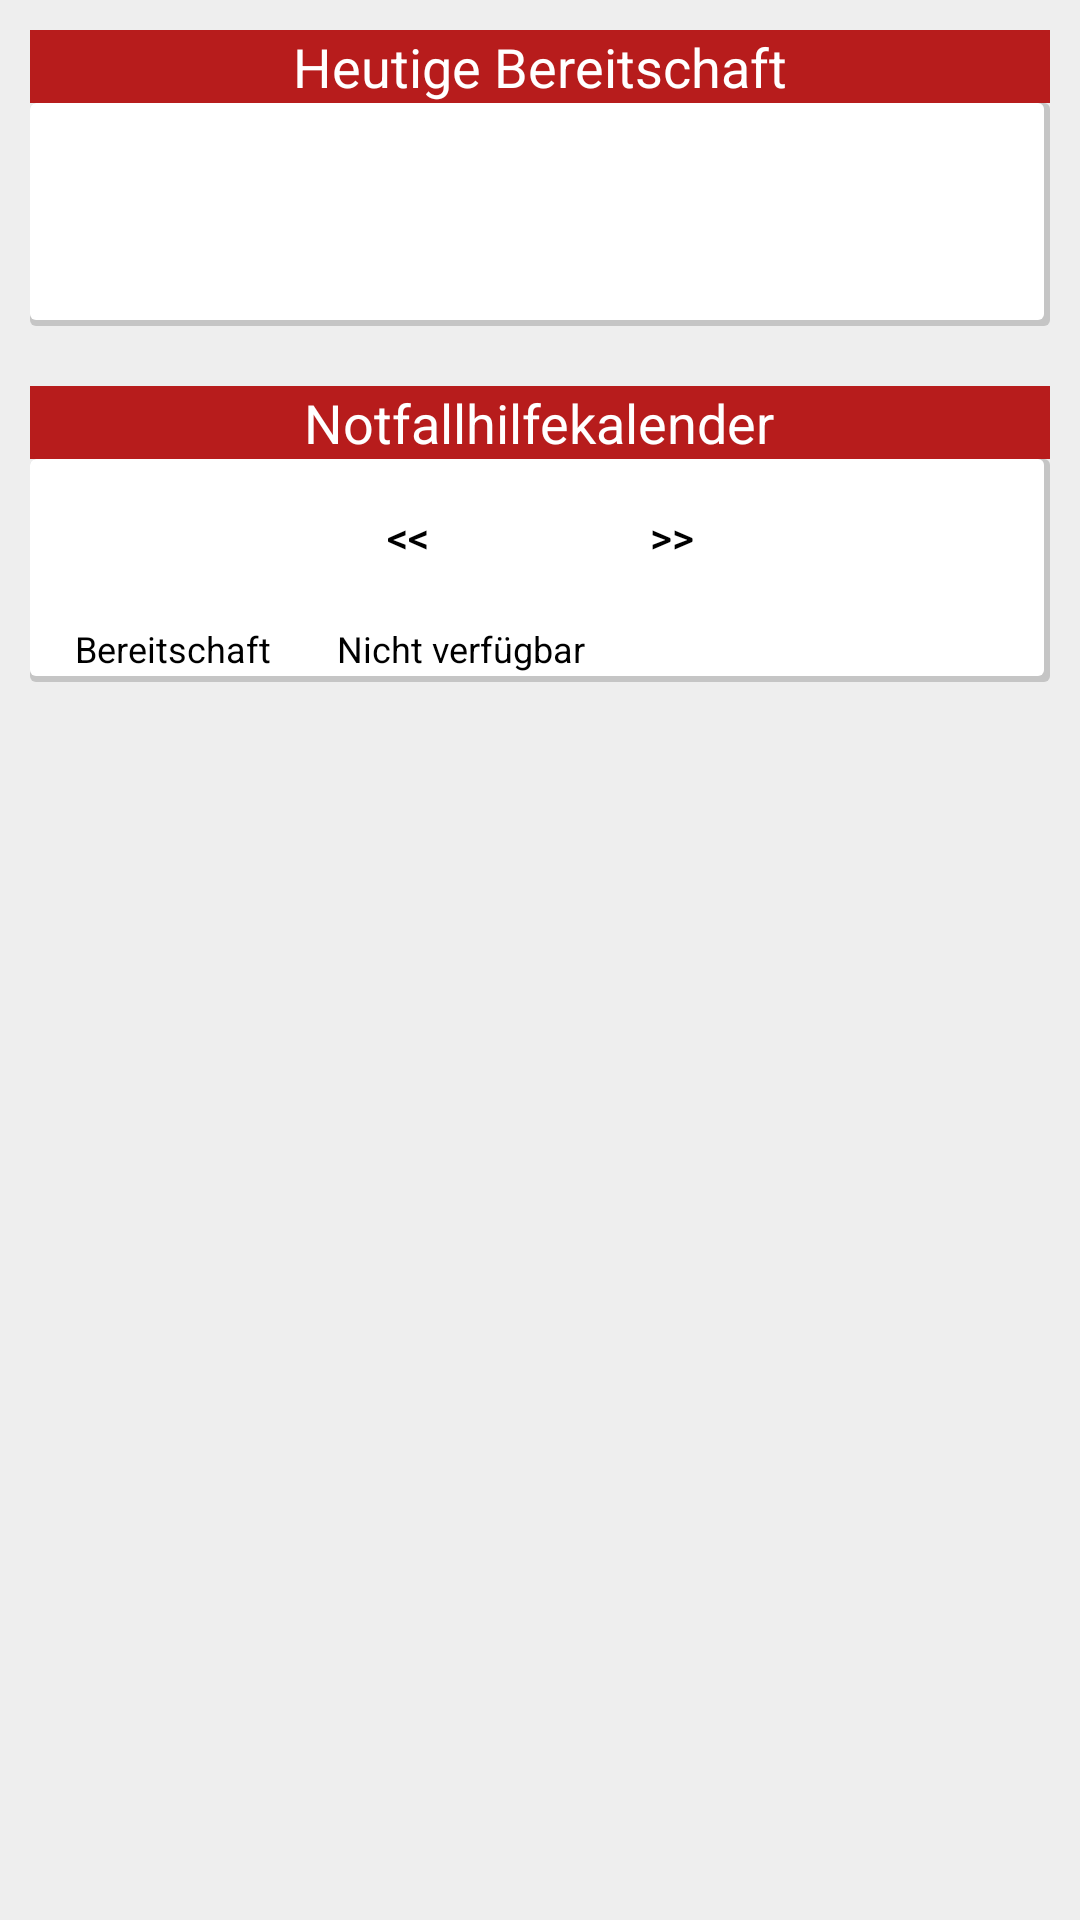

Android layout source for this screen:
<!-- AndroidManifest.xml: application theme AppTheme -->
<!-- res/layout/fragment03.xml -->
<?xml version="1.0" encoding="utf-8"?>
<LinearLayout xmlns:android="http://schemas.android.com/apk/res/android"
    android:layout_width="match_parent"
    android:layout_height="match_parent"
    android:background="@color/colorPrimary"
    android:orientation="vertical" >

    <LinearLayout
        android:layout_width="match_parent"
        android:layout_height="wrap_content"
        android:layout_marginBottom="10dp"
        android:layout_marginLeft="10dp"
        android:layout_marginRight="10dp"
        android:layout_marginTop="10dp"
        android:baselineAligned="false"
        android:orientation="vertical" >

        <LinearLayout
            android:layout_width="match_parent"
            android:layout_height="wrap_content"
            android:background="@drawable/border_fragment01_overviewtitle"
            android:orientation="vertical" >

            <TextView
                android:id="@+id/TextView01"
                android:layout_width="wrap_content"
                android:layout_height="wrap_content"
                android:layout_gravity="center"
                android:text="@string/fragment01_lb_nfhAviable"
                android:textAppearance="?android:attr/textAppearanceMedium"
                android:textColor="@color/colorPrimaryLight" />

        </LinearLayout>

        <LinearLayout
            android:id="@+id/linearLayout01"
            android:layout_width="match_parent"
            android:layout_height="wrap_content"
            android:background="@drawable/border_fragment01_posts"
            android:orientation="vertical" >

            <ListView
                android:id="@+id/listView1"
                android:layout_width="match_parent"
                android:layout_height="wrap_content"
                android:layout_marginLeft="3dp" >
            </ListView>

            <TextView
                android:layout_width="wrap_content"
                android:layout_height="wrap_content"
                android:text="@string/fragment01_personRequiredForNFH"
                android:id="@+id/textView3"
                android:layout_marginTop="5dp"
                android:layout_marginBottom="5dp"
                android:textSize="12sp"
                android:layout_marginLeft="3dp"
                android:visibility="invisible"/>

            <Button
                android:id="@+id/button1"
                android:layout_width="wrap_content"
                android:layout_height="wrap_content"
                android:layout_gravity="right"
                android:text="@string/fragment01_signInForNFH"
                android:visibility="invisible"
                style="?android:attr/borderlessButtonStyle" />


        </LinearLayout>
    </LinearLayout>

    <LinearLayout
        android:layout_width="match_parent"
        android:layout_height="wrap_content"
        android:layout_gravity="center"
        android:layout_marginBottom="10dp"
        android:layout_marginLeft="10dp"
        android:layout_marginRight="10dp"
        android:layout_marginTop="10dp"
        android:baselineAligned="false"
        android:orientation="vertical" >

        <LinearLayout
            android:layout_width="match_parent"
            android:layout_height="wrap_content"
            android:background="@drawable/border_fragment01_overviewtitle"
            android:orientation="vertical" >

            <TextView
                android:id="@+id/textView1"
                android:layout_width="wrap_content"
                android:layout_height="wrap_content"
                android:layout_gravity="center"
                android:text="@string/fragment03_calendar_nfh"
                android:textAppearance="?android:attr/textAppearanceMedium"
                android:textColor="@color/colorPrimaryLight" />
        </LinearLayout>

        <LinearLayout
            android:layout_width="match_parent"
            android:layout_height="wrap_content"
            android:background="@drawable/border_fragment01_posts"
            android:orientation="vertical" >

            <LinearLayout
                android:layout_width="match_parent"
                android:layout_height="wrap_content"
                android:layout_marginTop="2dp"
                android:gravity="center" >

                <Button
                    android:id="@+id/btnPrev"
                    android:layout_width="wrap_content"
                    android:layout_height="wrap_content"
                    android:text="&lt;&lt;"
                    style="?android:attr/borderlessButtonStyle"/>

                <TextView
                    android:id="@+id/textView_month"
                    android:layout_width="wrap_content"
                    android:layout_height="wrap_content" />

                <Button
                    android:id="@+id/btnNext"
                    android:layout_width="wrap_content"
                    android:layout_height="wrap_content"
                    android:text="&gt;&gt;"
                    style="?android:attr/borderlessButtonStyle"/>
            </LinearLayout>

            <LinearLayout
                android:layout_width="match_parent"
                android:layout_height="match_parent"
                android:id="@+id/fragment03_calendar_nfh"
                android:orientation="vertical">

            </LinearLayout>

            <LinearLayout
                android:layout_width="match_parent"
                android:layout_height="wrap_content"
                android:orientation="horizontal"
                android:layout_marginTop="5dp"
                android:layout_marginBottom="3dp">

                <ImageView
                    android:layout_marginLeft="3dp"
                    android:layout_gravity="center_vertical"
                    android:layout_width="9dp"
                    android:layout_height="9dp"
                    android:id="@+id/fragment03_calendar_nfh_legend1"/>

                <TextView
                    android:layout_marginLeft="3dp"
                    android:layout_width="wrap_content"
                    android:layout_height="wrap_content"
                    android:text="@string/fragment03_calendar_nfh_legend1"
                    android:textSize="12sp"/>

                <ImageView
                    android:layout_marginLeft="10dp"
                    android:layout_gravity="center_vertical"
                    android:layout_width="9dp"
                    android:layout_height="9dp"
                    android:id="@+id/fragment03_calendar_nfh_legend2"/>

                <TextView
                    android:layout_marginLeft="3dp"
                    android:layout_width="wrap_content"
                    android:layout_height="wrap_content"
                    android:text="@string/fragment03_calendar_nfh_legend2"
                    android:textSize="12sp"/>


            </LinearLayout>

        </LinearLayout>
    </LinearLayout>
</LinearLayout>
<!-- resources referenced by this layout -->
<resources>
  <color name="colorPrimary">#EEEEEE</color>
  <color name="colorPrimaryLight">#FFFFFF</color>
  <!-- drawable border_fragment01_overviewtitle (drawable) -->
  <?xml version="1.0" encoding="utf-8"?>
      <layer-list xmlns:android="http://schemas.android.com/apk/res/android" >
          <item>
              <shape android:shape="rectangle">
                  <solid android:color="@color/colorPrimaryDark" />
              </shape>
          </item>
          <item android:left="2dp" android:right="2dp"  android:top="2dp" android:bottom="2dp">
              <shape android:shape="rectangle">
                  <solid android:color="@color/colorPrimaryDark" />
              </shape>
          </item>
  
      </layer-list>
  <!-- drawable border_fragment01_posts (drawable) -->
  <?xml version="1.0" encoding="utf-8"?>
      <layer-list xmlns:android="http://schemas.android.com/apk/res/android" >
          <item>
              <shape android:shape="rectangle">
                  <solid android:color="#CABBBBBB"/>
                  <corners android:radius="2dp" />
              </shape>
          </item>
  
          <item
              android:left="0dp"
              android:right="2dp"
              android:top="0dp"
              android:bottom="2dp">
              <shape android:shape="rectangle">
                  <solid android:color="@color/colorPrimaryLight"/>
                  <corners android:radius="2dp" />
              </shape>
          </item>
      </layer-list>
  <string name="fragment01_lb_nfhAviable">Heutige Bereitschaft</string>
  <string name="fragment01_personRequiredForNFH">Für heute Nacht wird noch eine Person benötigt.</string>
  <string name="fragment01_signInForNFH">Eintragen</string>
  <string name="fragment03_calendar_nfh">Notfallhilfekalender</string>
  <string name="fragment03_calendar_nfh_legend1">Bereitschaft</string>
  <string name="fragment03_calendar_nfh_legend2">Nicht verfügbar</string>
  <style name="AppTheme" parent="Theme.AppCompat.Light.DarkActionBar">
          
          <item name="colorPrimary">@color/colorPrimary</item>
          <item name="colorPrimaryDark">@color/colorPrimaryDarkTransparent</item>
          <item name="colorAccent">@color/colorAccent</item>
          <item name="android:textColor">@color/colorActionBar</item>
          <item name="android:dialogTheme">@style/AppTheme.DialogTheme</item>
  
      </style>
  <color name="colorPrimaryDark">#B71C1C</color>
  <color name="colorPrimaryDarkTransparent">#80000000</color>
  <color name="colorAccent">#E53935</color>
  <color name="colorActionBar">#000000</color>
  <style name="AppTheme.DialogTheme" parent="Theme.AppCompat.Light.Dialog">
          <item name="colorPrimary">@color/colorPrimary</item>
          <item name="colorPrimaryDark">@color/colorPrimaryDark</item>
          <item name="colorAccent">@color/colorAccent</item>
      </style>
</resources>
